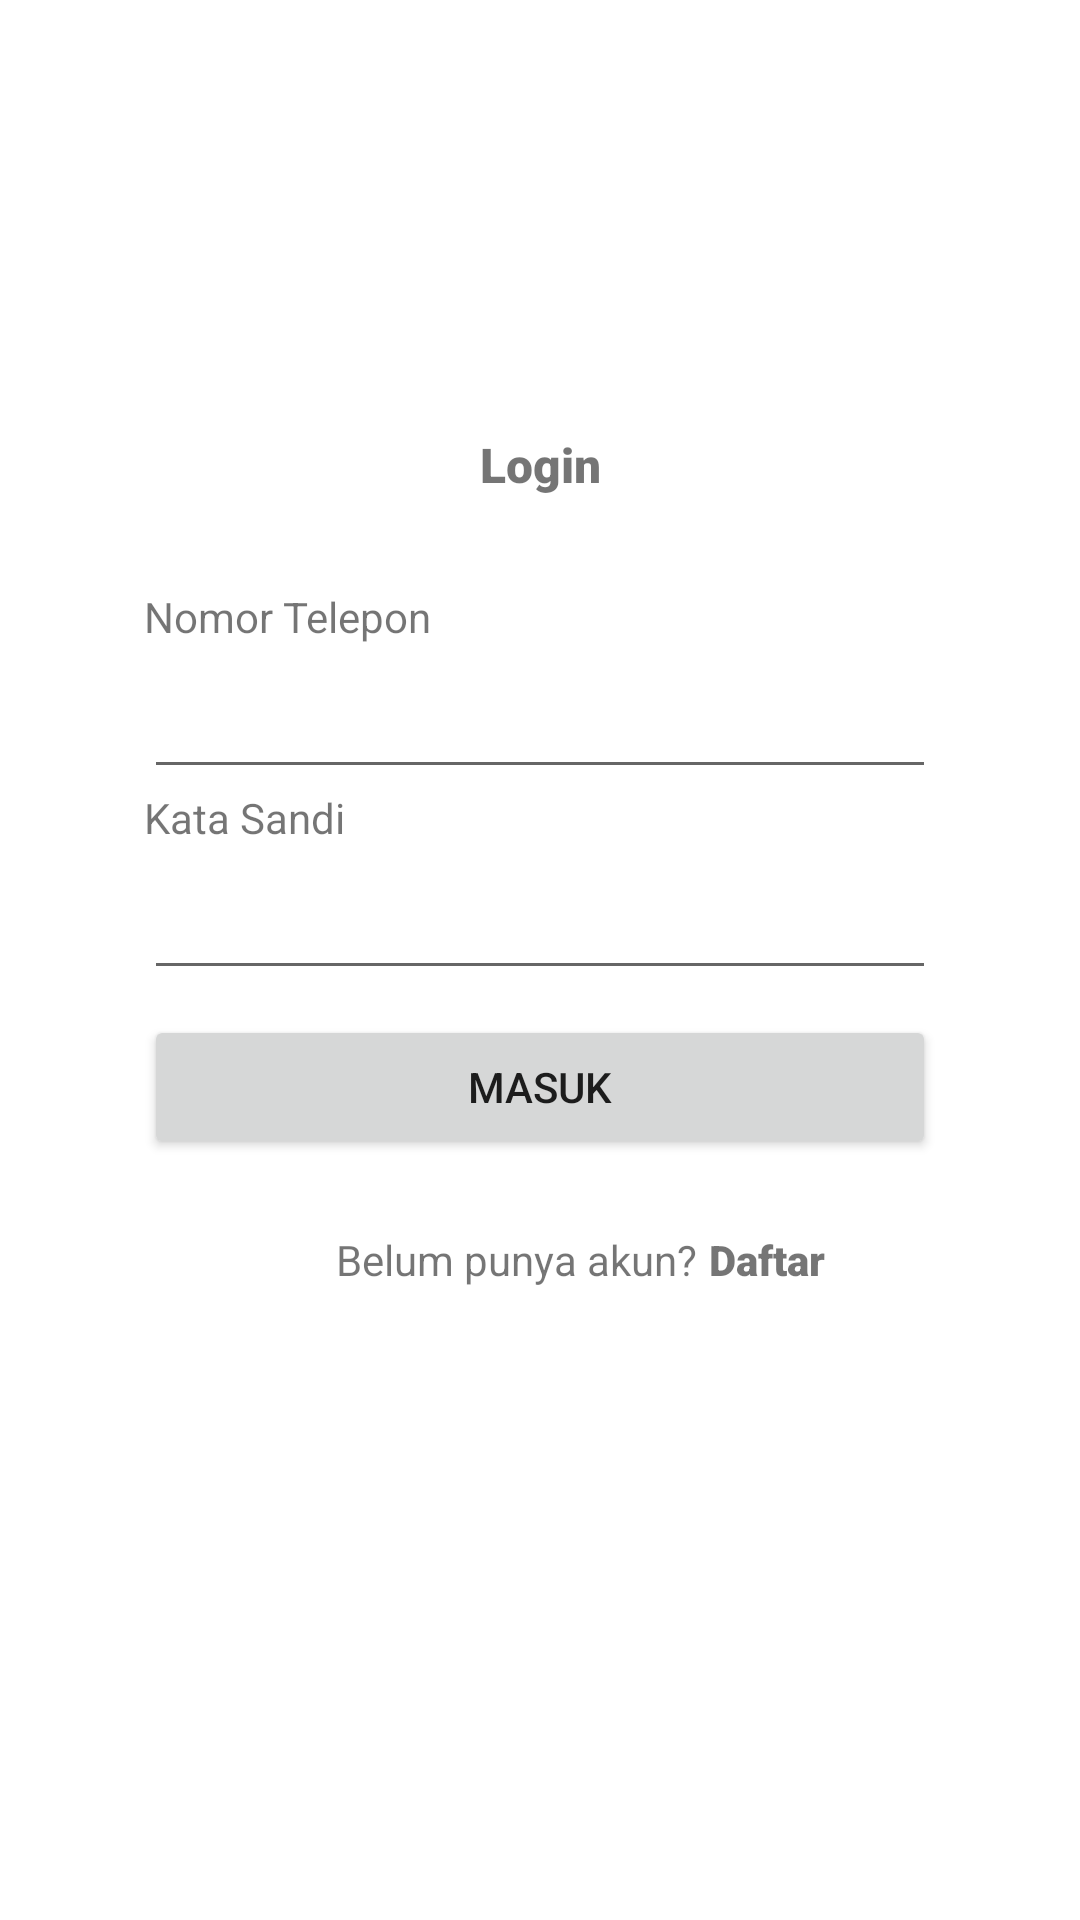

Android layout source for this screen:
<!-- AndroidManifest.xml: application theme Theme.Hackathon_K5 -->
<!-- res/layout/activity_login_pembeli.xml -->
<?xml version="1.0" encoding="utf-8"?>
<androidx.constraintlayout.widget.ConstraintLayout xmlns:android="http://schemas.android.com/apk/res/android"
    xmlns:app="http://schemas.android.com/apk/res-auto"
    xmlns:tools="http://schemas.android.com/tools"
    android:layout_width="match_parent"
    android:layout_height="match_parent"
    tools:context=".pembeli.LoginActivity">

    <TextView
        android:id="@+id/login_text"
        android:layout_width="wrap_content"
        android:layout_height="wrap_content"
        android:layout_marginStart="32dp"
        android:layout_marginTop="144dp"
        android:layout_marginEnd="32dp"
        android:fontFamily="sans-serif-black"
        android:text="Login"
        android:textSize="16sp"
        android:visibility="visible"
        app:layout_constraintEnd_toEndOf="parent"
        app:layout_constraintStart_toStartOf="parent"
        app:layout_constraintTop_toTopOf="parent"
        tools:ignore="MissingConstraints"
        tools:text="Masuk" />

    <TextView
        android:id="@+id/phone_text_login"
        android:layout_width="wrap_content"
        android:layout_height="wrap_content"
        android:layout_marginStart="48dp"
        android:layout_marginTop="196dp"
        android:text="Nomor Telepon"
        app:layout_constraintStart_toStartOf="parent"
        app:layout_constraintTop_toTopOf="parent" />

    <TextView
        android:id="@+id/password_text_login"
        android:layout_width="wrap_content"
        android:layout_height="wrap_content"
        android:layout_marginStart="48dp"
        android:layout_marginTop="48dp"
        android:text="Kata Sandi"
        app:layout_constraintStart_toStartOf="parent"
        app:layout_constraintTop_toBottomOf="@+id/phone_text_login" />

    <EditText
        android:id="@+id/username_pass_login"
        android:layout_width="0dp"
        android:layout_height="48dp"
        android:layout_marginStart="48dp"
        android:layout_marginEnd="48dp"
        android:ems="10"
        android:inputType="number"
        app:layout_constraintBottom_toTopOf="@+id/password_text_login"
        app:layout_constraintEnd_toEndOf="parent"
        app:layout_constraintHorizontal_bias="0.0"
        app:layout_constraintStart_toStartOf="parent"
        app:layout_constraintTop_toBottomOf="@+id/phone_text_login"
        app:layout_constraintVertical_bias="0.0"
        tools:ignore="SpeakableTextPresentCheck" />

    <EditText
        android:id="@+id/password_pass_login"
        android:layout_width="0dp"
        android:layout_height="48dp"
        android:layout_marginStart="48dp"
        android:layout_marginEnd="48dp"
        android:ems="10"
        android:inputType="textPassword"
        app:layout_constraintEnd_toEndOf="parent"
        app:layout_constraintHorizontal_bias="0.0"
        app:layout_constraintStart_toStartOf="parent"
        app:layout_constraintTop_toBottomOf="@+id/password_text_login"
        tools:ignore="SpeakableTextPresentCheck" />

    <Button
        android:id="@+id/login_button"
        android:layout_width="0dp"
        android:layout_height="wrap_content"
        android:layout_marginStart="48dp"
        android:layout_marginTop="8dp"
        android:layout_marginEnd="48dp"
        android:layout_marginBottom="224dp"
        android:text="Masuk"
        android:visibility="visible"
        app:cornerRadius="24dp"
        app:layout_constraintBottom_toBottomOf="parent"
        app:layout_constraintEnd_toEndOf="parent"
        app:layout_constraintHorizontal_bias="0.0"
        app:layout_constraintStart_toStartOf="parent"
        app:layout_constraintTop_toBottomOf="@+id/password_pass_login"
        app:layout_constraintVertical_bias="0.016" />

    <TextView
        android:id="@+id/textView7"
        android:layout_width="wrap_content"
        android:layout_height="wrap_content"
        android:layout_marginStart="112dp"
        android:layout_marginTop="24dp"
        android:text="Belum punya akun?"
        app:layout_constraintStart_toStartOf="parent"
        app:layout_constraintTop_toBottomOf="@+id/login_button" />

    <TextView
        android:id="@+id/register_here"
        android:layout_width="wrap_content"
        android:layout_height="wrap_content"
        android:layout_marginStart="4dp"
        android:layout_marginTop="24dp"
        android:fontFamily="sans-serif-black"
        android:text="Daftar"
        app:layout_constraintStart_toEndOf="@+id/textView7"
        app:layout_constraintTop_toBottomOf="@+id/login_button" />

</androidx.constraintlayout.widget.ConstraintLayout>
<!-- resources referenced by this layout -->
<resources>
  <style name="Theme.Hackathon_K5" parent="Theme.MaterialComponents.DayNight.NoActionBar">
          
          <item name="colorPrimary">@color/green</item>
          <item name="colorPrimaryVariant">@color/green</item>
          <item name="colorOnPrimary">@color/white</item>
          
          <item name="colorSecondary">@color/green</item>
          <item name="colorSecondaryVariant">@color/green</item>
          <item name="colorOnSecondary">@color/black</item>
          
          <item name="android:statusBarColor" tools:targetApi="l">?attr/colorPrimaryVariant</item>
          
      </style>
  <color name="green">#067451</color>
  <color name="white">#FFFFFFFF</color>
  <color name="black">#FF000000</color>
</resources>
